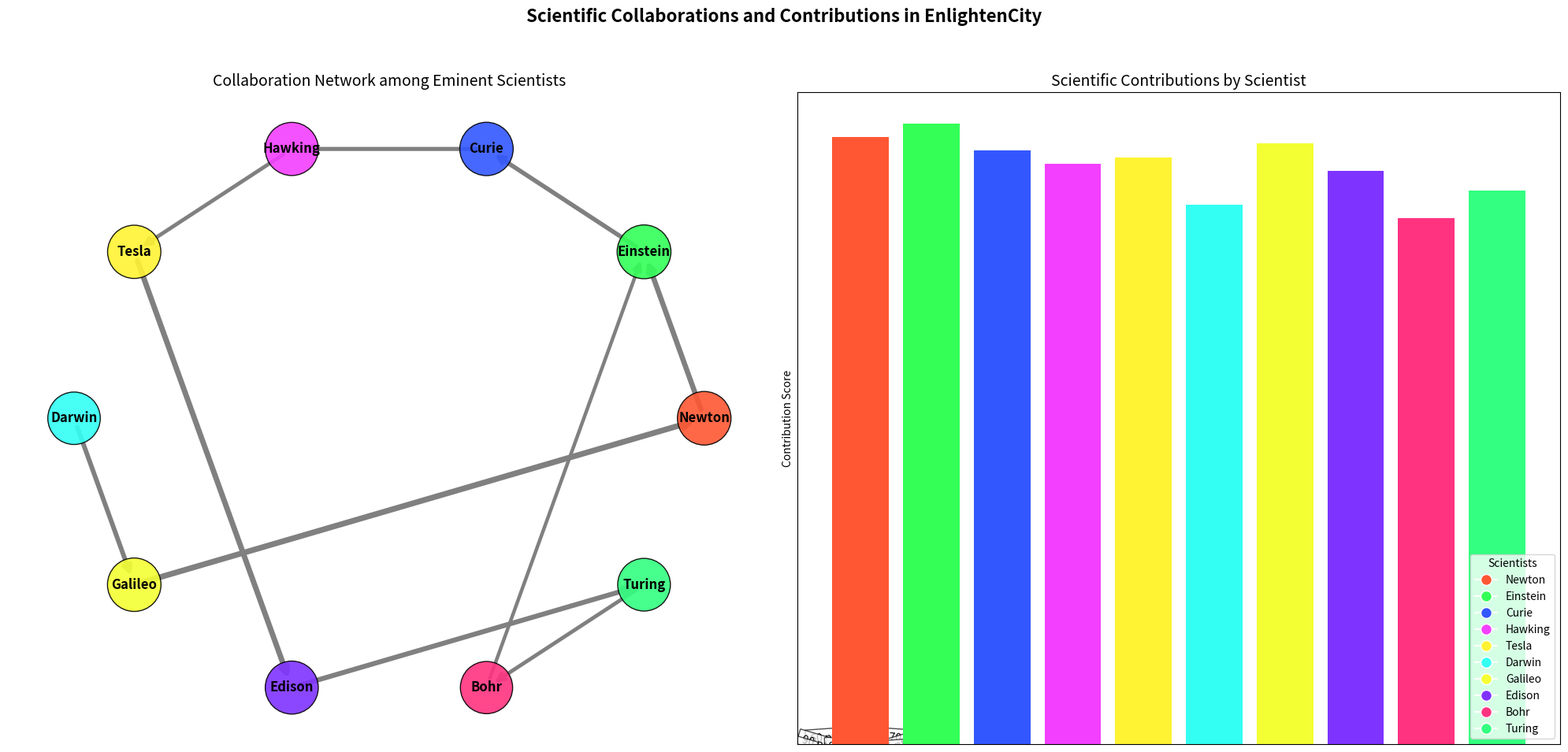

This figure's Python source:
import matplotlib.pyplot as plt
import networkx as nx

# Backstory: Historical Scientific Contributions in EnlightenCity
# Describing the collaboration and contributions among scientists
scientists = ['Newton', 'Einstein', 'Curie', 'Hawking', 'Tesla', 'Darwin', 'Galileo', 'Edison', 'Bohr', 'Turing']

# Define collaborative interactions with their respective impact values
collaborations = [
    ('Newton', 'Einstein', 85),
    ('Einstein', 'Curie', 70),
    ('Curie', 'Hawking', 65),
    ('Hawking', 'Tesla', 60),
    ('Tesla', 'Edison', 90),
    ('Darwin', 'Galileo', 75),
    ('Edison', 'Turing', 80),
    ('Galileo', 'Newton', 95),
    ('Bohr', 'Einstein', 55),
    ('Turing', 'Bohr', 60),
]

# Scientists ranked by their scientific contributions
contribution_scores = {
    'Newton': 90,
    'Einstein': 92,
    'Curie': 88,
    'Hawking': 86,
    'Tesla': 87,
    'Darwin': 80,
    'Galileo': 89,
    'Edison': 85,
    'Bohr': 78,
    'Turing': 82
}

# Create directed graph
G = nx.DiGraph()
G.add_nodes_from(scientists)

# Add edges with impact values
for source, target, impact in collaborations:
    G.add_edge(source, target, weight=impact)

# Define node sizes based on scientific contribution scores
node_sizes = [1500 + contribution_scores[scientist]*10 for scientist in scientists]

# Define positions using a circular layout
pos = nx.circular_layout(G)

# Extract weights for edge labels and widths
edge_labels = {(u, v): f'{d["weight"]} pts' for u, v, d in G.edges(data=True)}
edge_widths = [0.5 + G[u][v]['weight'] / 20 for u, v in G.edges()]

# Define colors for nodes
node_colors = ['#FF5733', '#33FF57', '#3357FF', '#F33FFF', '#FFF333', '#33FFF3', '#F3FF33', '#7F33FF', '#FF3380', '#33FF80']

# Create figure and subplots
fig, axs = plt.subplots(1, 2, figsize=(20, 10))
fig.suptitle('Scientific Collaborations and Contributions in EnlightenCity', fontsize=16, fontweight='bold')

# Subplot 1: Network Graph
axs[0].set_title('Collaboration Network among Eminent Scientists', fontsize=14)
nx.draw_networkx_nodes(G, pos, ax=axs[0], node_size=node_sizes, node_color=node_colors, alpha=0.9, edgecolors='black')
nx.draw_networkx_edges(G, pos, ax=axs[0], edgelist=G.edges, edge_color='gray', arrows=True, arrowsize=15, width=edge_widths)
nx.draw_networkx_labels(G, pos, ax=axs[0], font_size=12, font_weight='bold')

# Add edge labels with an offset
nx.draw_networkx_edge_labels(G, pos, edge_labels=edge_labels, font_size=10, label_pos=0.3, bbox=dict(facecolor='white', alpha=0.7))
axs[0].axis('off')

# Subplot 2: Bar Plot of Scientific Contributions
scientists_labels = list(contribution_scores.keys())
contributions_values = list(contribution_scores.values())
colors = [node_colors[scientists.index(name)] for name in scientists_labels]

axs[1].set_title('Scientific Contributions by Scientist', fontsize=14)
axs[1].bar(scientists_labels, contributions_values, color=colors)
axs[1].set_ylabel('Contribution Score')
axs[1].set_xticklabels(scientists_labels, rotation=45, ha='right')

# Create a custom legend
legend_lines = [plt.Line2D([0], [0], marker='o', color='w', markersize=10, markerfacecolor=node_colors[i]) for i in range(len(scientists))]
plt.legend(legend_lines, scientists, title="Scientists", loc='lower right', bbox_to_anchor=(1, 0))

# Adjust layout to avoid overlap
plt.tight_layout(rect=[0, 0.03, 1, 0.95])

# Display the plot
plt.show()
